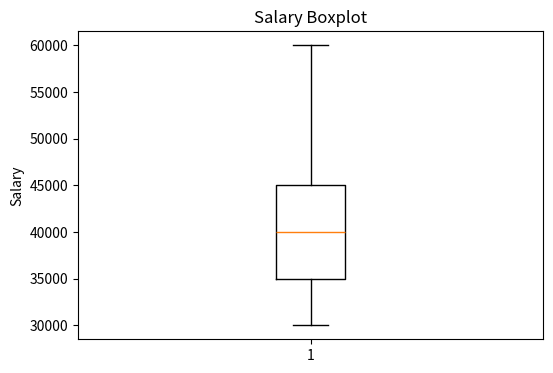
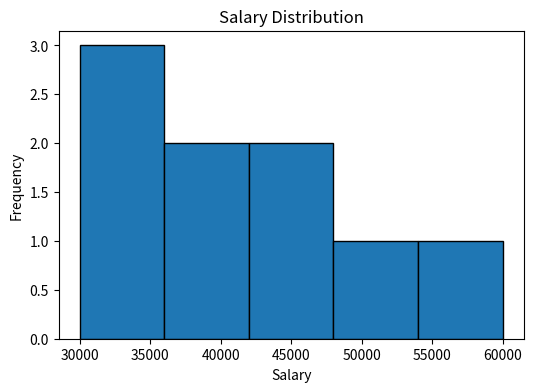

Generate these figures, in order, with matplotlib:
import pandas as pd
import numpy as np
import matplotlib.pyplot as plt

# 1. Create Employee DataFrame
data = {
    'Name': ['Amit', 'Rahul', 'Priya', 'Sneha', 'Rohit',
             'Neha', 'Vikas', 'Pooja', 'Anjali', 'Karan'],
    'Age': [25, 30, 28, 35, 27, 32, 40, 26, 29, 31],
    'Department': ['IT', 'HR', 'IT', 'Finance', 'HR',
                   'IT', 'Finance', 'IT', 'HR', 'Finance'],
    'Salary': [30000, 40000, 35000, 50000, 45000,
               38000, 60000, 32000, 42000, 200000]
}

df = pd.DataFrame(data)

print("Employee Data:")
print(df)

# 2. Calculate Mean, Median and Standard Deviation
mean_salary = df['Salary'].mean()
median_salary = df['Salary'].median()
std_salary = df['Salary'].std()

print("\nMean Salary:", mean_salary)
print("Median Salary:", median_salary)
print("Standard Deviation:", std_salary)

# 3. Detect and Remove Outliers using IQR
Q1 = df['Salary'].quantile(0.25)
Q3 = df['Salary'].quantile(0.75)

IQR = Q3 - Q1

lower_limit = Q1 - 1.5 * IQR
upper_limit = Q3 + 1.5 * IQR

print("\nLower Limit:", lower_limit)
print("Upper Limit:", upper_limit)

# Detect Outliers
outliers = df[(df['Salary'] < lower_limit) |
              (df['Salary'] > upper_limit)]

print("\nOutliers:")
print(outliers)

# Remove Outliers
df_clean = df[(df['Salary'] >= lower_limit) &
              (df['Salary'] <= upper_limit)]

print("\nData After Removing Outliers:")
print(df_clean)

# 4. Plot Salary Distribution

# Boxplot
plt.figure(figsize=(6, 4))
plt.boxplot(df_clean['Salary'])
plt.title("Salary Boxplot")
plt.ylabel("Salary")
plt.show()

# Histogram
plt.figure(figsize=(6, 4))
plt.hist(df_clean['Salary'], bins=5, edgecolor='black')
plt.title("Salary Distribution")
plt.xlabel("Salary")
plt.ylabel("Frequency")
plt.show()
